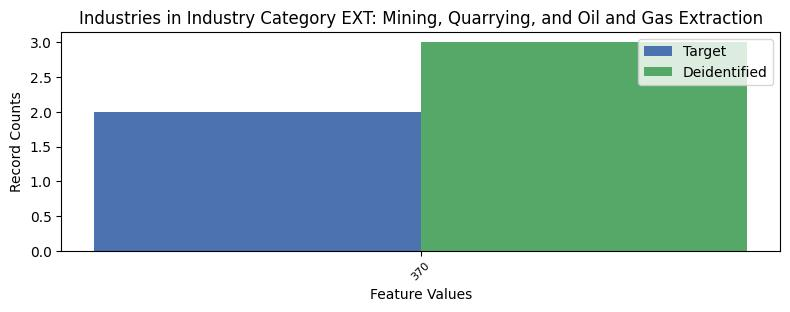

The file beside this chart, header and first rows:
, INDP, count_target, count_deidentified
0, 370, 2, 3
